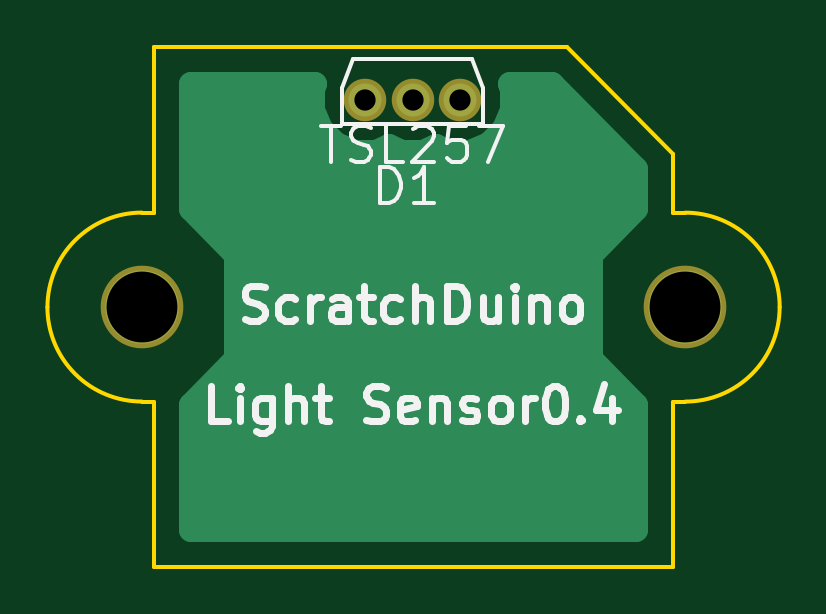
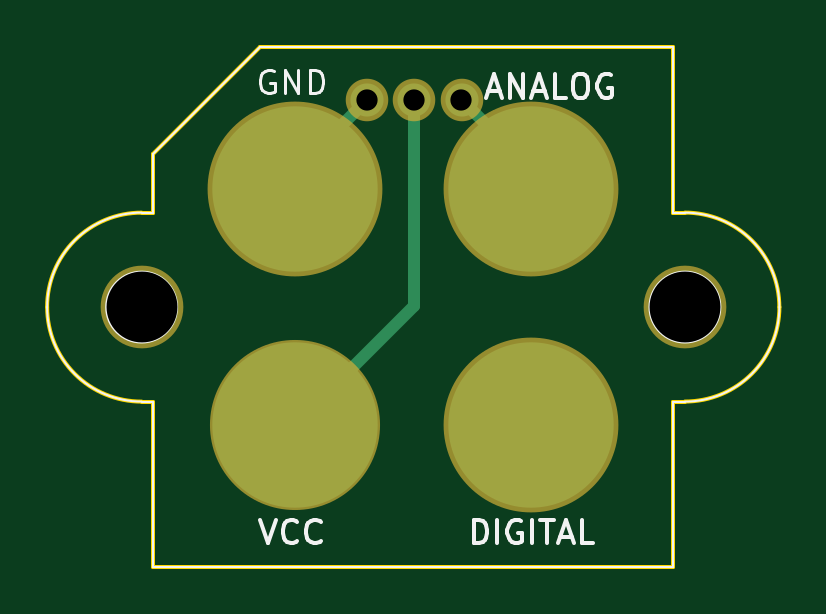
Circuit board: 10 layer files. Board 31.0 x 22.0 mm.
- bottom_copper: bottom_Cu.gbr (746 bytes)
- bottom_mask: bottom_Mask.gbr (510 bytes)
- bottom_silk: bottom_SilkS.gbr (3899 bytes)
- drill: drill_with_metallization.gbr (209 bytes)
- drill: drill_without_metallization.gbr (205 bytes)
- outline: edge.gbr (890 bytes)
- top_copper: top_Cu.gbr (1534 bytes)
- top_mask: top_Mask.gbr (388 bytes)
- paste: top_Paste.gbr (247 bytes)
- top_silk: top_SilkS.gbr (7075 bytes)

=== bottom_copper: bottom_Cu.gbr ===
G04 (created by PCBNEW (2013-may-18)-stable) date Вс 25 окт 2015 21:35:21*
%MOIN*%
G04 Gerber Fmt 3.4, Leading zero omitted, Abs format*
%FSLAX34Y34*%
G01*
G70*
G90*
G04 APERTURE LIST*
%ADD10C,0.00393701*%
%ADD11C,0.275591*%
%ADD12C,0.122047*%
%ADD13C,0.0551181*%
%ADD14C,0.019685*%
G04 APERTURE END LIST*
G54D10*
G54D11*
X13501Y-12113D03*
X9564Y-12113D03*
X13501Y-8176D03*
X9564Y-8176D03*
G54D12*
X16060Y-10145D03*
X7005Y-10145D03*
G54D13*
X12303Y-6692D03*
X11515Y-6692D03*
X10728Y-6692D03*
G54D14*
X13501Y-8176D02*
X13501Y-7890D01*
X13501Y-7890D02*
X12303Y-6692D01*
X11515Y-6692D02*
X11515Y-10128D01*
X11515Y-10128D02*
X13501Y-12113D01*
X9564Y-8176D02*
X9564Y-7857D01*
X9564Y-8176D02*
X9606Y-8176D01*
X9564Y-7857D02*
X10728Y-6692D01*
M02*

=== bottom_mask: bottom_Mask.gbr ===
G04 (created by PCBNEW (2013-may-18)-stable) date Вс 25 окт 2015 21:35:21*
%MOIN*%
G04 Gerber Fmt 3.4, Leading zero omitted, Abs format*
%FSLAX34Y34*%
G01*
G70*
G90*
G04 APERTURE LIST*
%ADD10C,0.00393701*%
%ADD11C,0.283465*%
%ADD12C,0.291339*%
%ADD13C,0.137795*%
%ADD14C,0.0708661*%
G04 APERTURE END LIST*
G54D10*
G54D11*
X13501Y-12113D03*
G54D12*
X9564Y-12113D03*
X13501Y-8176D03*
X9564Y-8176D03*
G54D13*
X16060Y-10145D03*
X7005Y-10145D03*
G54D14*
X12303Y-6692D03*
X11515Y-6692D03*
X10728Y-6692D03*
M02*

=== bottom_silk: bottom_SilkS.gbr ===
G04 (created by PCBNEW (2013-may-18)-stable) date Вс 25 окт 2015 21:35:21*
%MOIN*%
G04 Gerber Fmt 3.4, Leading zero omitted, Abs format*
%FSLAX34Y34*%
G01*
G70*
G90*
G04 APERTURE LIST*
%ADD10C,0.00393701*%
%ADD11C,0.00590551*%
%ADD12C,0.00492126*%
G04 APERTURE END LIST*
G54D10*
X7005Y-8570D02*
X7201Y-8570D01*
X7201Y-8570D02*
X7201Y-5814D01*
X7201Y-14475D02*
X7201Y-11720D01*
X7201Y-11720D02*
X7005Y-11720D01*
X16060Y-11720D02*
X15863Y-11720D01*
X15863Y-11720D02*
X15863Y-14475D01*
X16060Y-8570D02*
X15863Y-8570D01*
X15863Y-8570D02*
X15863Y-7783D01*
X7005Y-11720D02*
G75*
G02X5430Y-10145I0J1574D01*
G74*
G01*
X5430Y-10145D02*
G75*
G02X7005Y-8570I1574J0D01*
G74*
G01*
X17635Y-10145D02*
G75*
G02X16060Y-11720I-1574J0D01*
G74*
G01*
X16060Y-8570D02*
G75*
G02X17635Y-10145I0J-1574D01*
G74*
G01*
X16650Y-10145D02*
G75*
G03X16650Y-10145I-590J0D01*
G74*
G01*
X7595Y-10145D02*
G75*
G03X7595Y-10145I-590J0D01*
G74*
G01*
X15863Y-7783D02*
X15863Y-7586D01*
X15863Y-7586D02*
X14091Y-5814D01*
X14091Y-5814D02*
X7201Y-5814D01*
X7201Y-14475D02*
X15863Y-14475D01*
G54D11*
X10525Y-14082D02*
X10525Y-13688D01*
X10432Y-13688D01*
X10375Y-13707D01*
X10338Y-13744D01*
X10319Y-13782D01*
X10300Y-13857D01*
X10300Y-13913D01*
X10319Y-13988D01*
X10338Y-14025D01*
X10375Y-14063D01*
X10432Y-14082D01*
X10525Y-14082D01*
X10132Y-14082D02*
X10132Y-13688D01*
X9738Y-13707D02*
X9775Y-13688D01*
X9832Y-13688D01*
X9888Y-13707D01*
X9925Y-13744D01*
X9944Y-13782D01*
X9963Y-13857D01*
X9963Y-13913D01*
X9944Y-13988D01*
X9925Y-14025D01*
X9888Y-14063D01*
X9832Y-14082D01*
X9794Y-14082D01*
X9738Y-14063D01*
X9719Y-14044D01*
X9719Y-13913D01*
X9794Y-13913D01*
X9550Y-14082D02*
X9550Y-13688D01*
X9419Y-13688D02*
X9194Y-13688D01*
X9307Y-14082D02*
X9307Y-13688D01*
X9082Y-13969D02*
X8894Y-13969D01*
X9119Y-14082D02*
X8988Y-13688D01*
X8857Y-14082D01*
X8538Y-14082D02*
X8725Y-14082D01*
X8725Y-13688D01*
X14085Y-13688D02*
X13953Y-14082D01*
X13822Y-13688D01*
X13466Y-14044D02*
X13485Y-14063D01*
X13541Y-14082D01*
X13578Y-14082D01*
X13635Y-14063D01*
X13672Y-14025D01*
X13691Y-13988D01*
X13710Y-13913D01*
X13710Y-13857D01*
X13691Y-13782D01*
X13672Y-13744D01*
X13635Y-13707D01*
X13578Y-13688D01*
X13541Y-13688D01*
X13485Y-13707D01*
X13466Y-13725D01*
X13072Y-14044D02*
X13091Y-14063D01*
X13147Y-14082D01*
X13185Y-14082D01*
X13241Y-14063D01*
X13279Y-14025D01*
X13297Y-13988D01*
X13316Y-13913D01*
X13316Y-13857D01*
X13297Y-13782D01*
X13279Y-13744D01*
X13241Y-13707D01*
X13185Y-13688D01*
X13147Y-13688D01*
X13091Y-13707D01*
X13072Y-13725D01*
X10283Y-6542D02*
X10095Y-6542D01*
X10320Y-6655D02*
X10189Y-6261D01*
X10058Y-6655D01*
X9926Y-6655D02*
X9926Y-6261D01*
X9701Y-6655D01*
X9701Y-6261D01*
X9533Y-6542D02*
X9345Y-6542D01*
X9570Y-6655D02*
X9439Y-6261D01*
X9308Y-6655D01*
X8989Y-6655D02*
X9176Y-6655D01*
X9176Y-6261D01*
X8783Y-6261D02*
X8708Y-6261D01*
X8670Y-6280D01*
X8633Y-6317D01*
X8614Y-6392D01*
X8614Y-6524D01*
X8633Y-6599D01*
X8670Y-6636D01*
X8708Y-6655D01*
X8783Y-6655D01*
X8820Y-6636D01*
X8858Y-6599D01*
X8877Y-6524D01*
X8877Y-6392D01*
X8858Y-6317D01*
X8820Y-6280D01*
X8783Y-6261D01*
X8239Y-6280D02*
X8277Y-6261D01*
X8333Y-6261D01*
X8389Y-6280D01*
X8427Y-6317D01*
X8445Y-6355D01*
X8464Y-6430D01*
X8464Y-6486D01*
X8445Y-6561D01*
X8427Y-6599D01*
X8389Y-6636D01*
X8333Y-6655D01*
X8295Y-6655D01*
X8239Y-6636D01*
X8220Y-6617D01*
X8220Y-6486D01*
X8295Y-6486D01*
G54D12*
X13860Y-6207D02*
X13897Y-6188D01*
X13953Y-6188D01*
X14010Y-6207D01*
X14047Y-6244D01*
X14066Y-6282D01*
X14085Y-6357D01*
X14085Y-6413D01*
X14066Y-6488D01*
X14047Y-6525D01*
X14010Y-6563D01*
X13953Y-6582D01*
X13916Y-6582D01*
X13860Y-6563D01*
X13841Y-6544D01*
X13841Y-6413D01*
X13916Y-6413D01*
X13672Y-6582D02*
X13672Y-6188D01*
X13447Y-6582D01*
X13447Y-6188D01*
X13260Y-6582D02*
X13260Y-6188D01*
X13166Y-6188D01*
X13110Y-6207D01*
X13072Y-6244D01*
X13054Y-6282D01*
X13035Y-6357D01*
X13035Y-6413D01*
X13054Y-6488D01*
X13072Y-6525D01*
X13110Y-6563D01*
X13166Y-6582D01*
X13260Y-6582D01*
M02*

=== drill: drill_with_metallization.gbr ===
M48
;DRILL file {Pcbnew (2013-may-18)-stable} date Вс 25 окт 2015 21:35:23
;FORMAT={-:-/ absolute / metric / decimal}
FMAT,2
METRIC,TZ
T1C0.900
%
G90
G05
M71
T1
X27.25Y-17.
X29.25Y-17.
X31.25Y-17.
T0
M30

=== drill: drill_without_metallization.gbr ===
M48
;DRILL file {Pcbnew (2013-may-18)-stable} date Вс 25 окт 2015 21:35:23
;FORMAT={-:-/ absolute / metric / decimal}
FMAT,2
METRIC,TZ
T1C3.000
%
G90
G05
M71
T1
X17.793Y-25.769
X40.793Y-25.769
T0
M30

=== outline: edge.gbr ===
G04 (created by PCBNEW (2013-may-18)-stable) date Вс 25 окт 2015 21:35:21*
%MOIN*%
G04 Gerber Fmt 3.4, Leading zero omitted, Abs format*
%FSLAX34Y34*%
G01*
G70*
G90*
G04 APERTURE LIST*
%ADD10C,0.00393701*%
%ADD11C,0.00590551*%
G04 APERTURE END LIST*
G54D10*
G54D11*
X5430Y-10145D02*
G75*
G03X7005Y-11720I1574J0D01*
G74*
G01*
X7005Y-8570D02*
G75*
G03X5430Y-10145I0J-1574D01*
G74*
G01*
X16060Y-11720D02*
G75*
G03X17635Y-10145I0J1574D01*
G74*
G01*
X17635Y-10145D02*
G75*
G03X16060Y-8570I-1574J0D01*
G74*
G01*
X15863Y-11720D02*
X16060Y-11720D01*
X15863Y-8570D02*
X16060Y-8570D01*
X7005Y-11720D02*
X7201Y-11720D01*
X7201Y-8570D02*
X7005Y-8570D01*
X7201Y-5814D02*
X7201Y-8570D01*
X14091Y-5814D02*
X7201Y-5814D01*
X15863Y-7586D02*
X14091Y-5814D01*
X15863Y-8570D02*
X15863Y-7586D01*
X15863Y-14475D02*
X15863Y-11720D01*
X7201Y-14475D02*
X15863Y-14475D01*
X7201Y-14475D02*
X7201Y-11720D01*
M02*

=== top_copper: top_Cu.gbr ===
G04 (created by PCBNEW (2013-may-18)-stable) date Вс 25 окт 2015 21:35:21*
%MOIN*%
G04 Gerber Fmt 3.4, Leading zero omitted, Abs format*
%FSLAX34Y34*%
G01*
G70*
G90*
G04 APERTURE LIST*
%ADD10C,0.00393701*%
%ADD11C,0.122047*%
%ADD12C,0.0551181*%
%ADD13C,0.0393701*%
G04 APERTURE END LIST*
G54D10*
G54D11*
X16060Y-10145D03*
X7005Y-10145D03*
G54D12*
X12303Y-6692D03*
X11515Y-6692D03*
X10728Y-6692D03*
G54D10*
G36*
X15243Y-13855D02*
X7822Y-13855D01*
X7822Y-11772D01*
X8579Y-11014D01*
X8579Y-9276D01*
X7822Y-8518D01*
X7822Y-6434D01*
X9897Y-6434D01*
X9862Y-6519D01*
X9862Y-6864D01*
X9993Y-7182D01*
X10237Y-7426D01*
X10555Y-7558D01*
X10899Y-7559D01*
X11122Y-7467D01*
X11342Y-7558D01*
X11687Y-7559D01*
X11909Y-7467D01*
X12130Y-7558D01*
X12474Y-7559D01*
X12793Y-7427D01*
X13037Y-7184D01*
X13169Y-6865D01*
X13169Y-6521D01*
X13133Y-6434D01*
X13834Y-6434D01*
X15243Y-7843D01*
X15243Y-8518D01*
X14485Y-9276D01*
X14485Y-11014D01*
X15243Y-11772D01*
X15243Y-13855D01*
X15243Y-13855D01*
G37*
G54D13*
X15243Y-13855D02*
X7822Y-13855D01*
X7822Y-11772D01*
X8579Y-11014D01*
X8579Y-9276D01*
X7822Y-8518D01*
X7822Y-6434D01*
X9897Y-6434D01*
X9862Y-6519D01*
X9862Y-6864D01*
X9993Y-7182D01*
X10237Y-7426D01*
X10555Y-7558D01*
X10899Y-7559D01*
X11122Y-7467D01*
X11342Y-7558D01*
X11687Y-7559D01*
X11909Y-7467D01*
X12130Y-7558D01*
X12474Y-7559D01*
X12793Y-7427D01*
X13037Y-7184D01*
X13169Y-6865D01*
X13169Y-6521D01*
X13133Y-6434D01*
X13834Y-6434D01*
X15243Y-7843D01*
X15243Y-8518D01*
X14485Y-9276D01*
X14485Y-11014D01*
X15243Y-11772D01*
X15243Y-13855D01*
M02*

=== top_mask: top_Mask.gbr ===
G04 (created by PCBNEW (2013-may-18)-stable) date Вс 25 окт 2015 21:35:21*
%MOIN*%
G04 Gerber Fmt 3.4, Leading zero omitted, Abs format*
%FSLAX34Y34*%
G01*
G70*
G90*
G04 APERTURE LIST*
%ADD10C,0.00393701*%
%ADD11C,0.137795*%
%ADD12C,0.0708661*%
G04 APERTURE END LIST*
G54D10*
G54D11*
X16060Y-10145D03*
X7005Y-10145D03*
G54D12*
X12303Y-6692D03*
X11515Y-6692D03*
X10728Y-6692D03*
M02*

=== paste: top_Paste.gbr ===
G04 (created by PCBNEW (2013-may-18)-stable) date Вс 25 окт 2015 21:35:21*
%MOIN*%
G04 Gerber Fmt 3.4, Leading zero omitted, Abs format*
%FSLAX34Y34*%
G01*
G70*
G90*
G04 APERTURE LIST*
%ADD10C,0.00393701*%
G04 APERTURE END LIST*
G54D10*
M02*

=== top_silk: top_SilkS.gbr (7075 bytes, source omitted) ===
